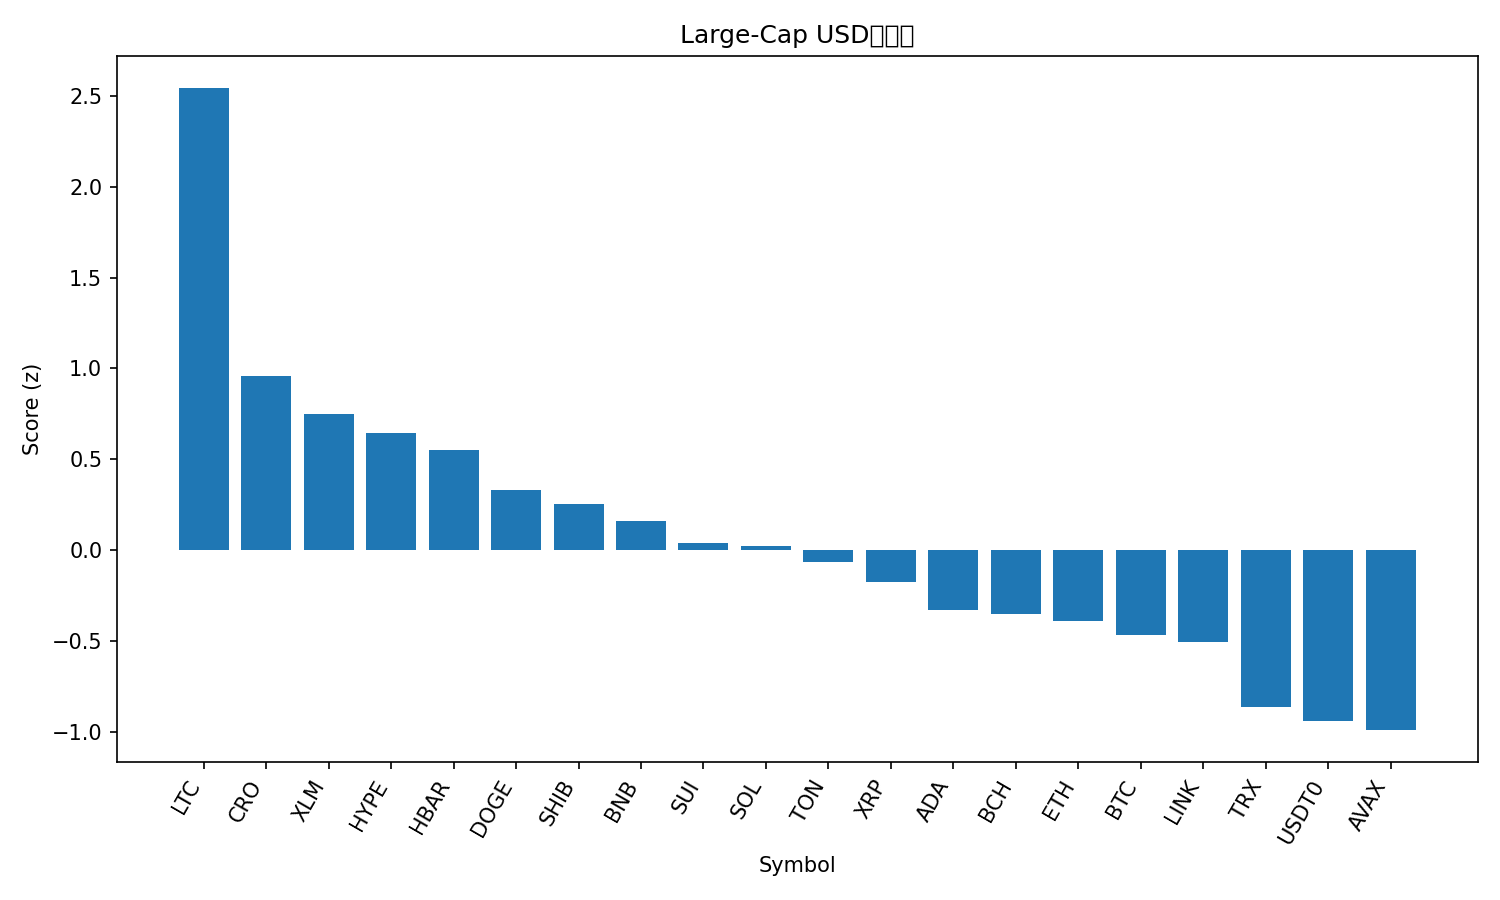

The table this chart was drawn from, first rows:
rank, name, symbol, price, pct_1h, pct_24h, pct_7d, pct_1h_vs_btc, pct_24h_vs_btc, pct_7d_vs_btc, market_cap_rank, market_cap, volume_usd, score
1, Litecoin, LTC, 122.1, 1.337, 10.44, 17.85, 1.359, 8.468, 11.54, 26, 9319471241, 1385597543, 2.543
2, Cronos, CRO, 0.2238, -0.1077, 11.41, 17.92, -0.08507, 9.434, 11.6, 30, 7830252990, 122370958, 0.9583
3, Stellar, XLM, 0.4028, 0.5969, 4.735, 11.76, 0.6196, 2.76, 5.449, 21, 12864771207, 413424663, 0.7483
4, Hyperliquid, HYPE, 49.62, 0.2581, 5.704, 16.48, 0.2808, 3.729, 10.17, 17, 13393403200, 606324022, 0.6458
5, Hedera, HBAR, 0.2279, 0.7331, 3.283, 6.953, 0.7557, 1.307, 0.6398, 25, 9657502503, 240542243, 0.5502
6, Dogecoin, DOGE, 0.2578, 0.1109, 6.178, 11.16, 0.1336, 4.203, 4.845, 8, 38960113526, 2919093050, 0.3311
7, Shiba Inu, SHIB, 1.263e-05, 0.5159, 3.152, 6.294, 0.5386, 1.176, -0.01866, 32, 7436797333, 199848987, 0.2535
8, BNB, BNB, 1046, 0.599, 1.536, 6.315, 0.6217, -0.4392, 0.001985, 5, 145479710492, 1749735967, 0.1593
9, Sui, SUI, 3.56, 0.06062, 4.448, 10.59, 0.08329, 2.472, 4.273, 19, 12914848005, 1323966786, 0.03844
10, Solana, SOL, 225.3, 0.1074, 3.572, 11.28, 0.13, 1.596, 4.966, 6, 122414023930, 8107121928, 0.02457
11, Toncoin, TON, 2.82, 0.4368, 2.722, 1.665, 0.4594, 0.7462, -4.649, 33, 7111325962, 136039685, -0.06773
12, XRP, XRP, 2.99, 0.3002, 1.733, 5.994, 0.3229, -0.2425, -0.3187, 3, 179157315358, 5476193555, -0.1753
13, Cardano, ADA, 0.8523, 0.09438, 1.799, 8.29, 0.117, -0.1766, 1.977, 11, 31161785700, 1574132148, -0.3288
14, Bitcoin Cash, BCH, 589.8, 0.3064, -0.1891, 7.557, 0.329, -2.164, 1.244, 22, 11763424600, 389838462, -0.3491
15, Ethereum, ETH, 4384, -0.0365, 1.909, 9.154, -0.01383, -0.06658, 2.841, 2, 528856606908, 39940348380, -0.3901
16, Bitcoin, BTC, 118725, -0.02267, 1.975, 6.313, 0.0, 0.0, 0.0, 1, 2365173901787, 66323696490, -0.4677
17, Chainlink, LINK, 22.5, 0.0443, 1.093, 7.438, 0.06697, -0.8823, 1.125, 14, 15245203082, 792054551, -0.5068
18, TRON, TRX, 0.341, -0.05546, 0.5799, 2.798, -0.03279, -1.396, -3.515, 10, 32287503614, 660257798, -0.8627
19, USDT0, USDT0, 1.0, 0.03107, 0.004957, -0.02568, 0.05375, -1.97, -6.339, 34, 6938527693, 591332541, -0.9376
20, Avalanche, AVAX, 30.58, 0.09531, -0.828, -0.7735, 0.118, -2.803, -7.087, 18, 12906999311, 1118254395, -0.9903
21, Figure Heloc, FIGR_HELOC, 1.01, 0.0, -2.478, 0.9688, 0.02267, -4.453, -5.344, 20, 12872437679, 21842962, -1.238
